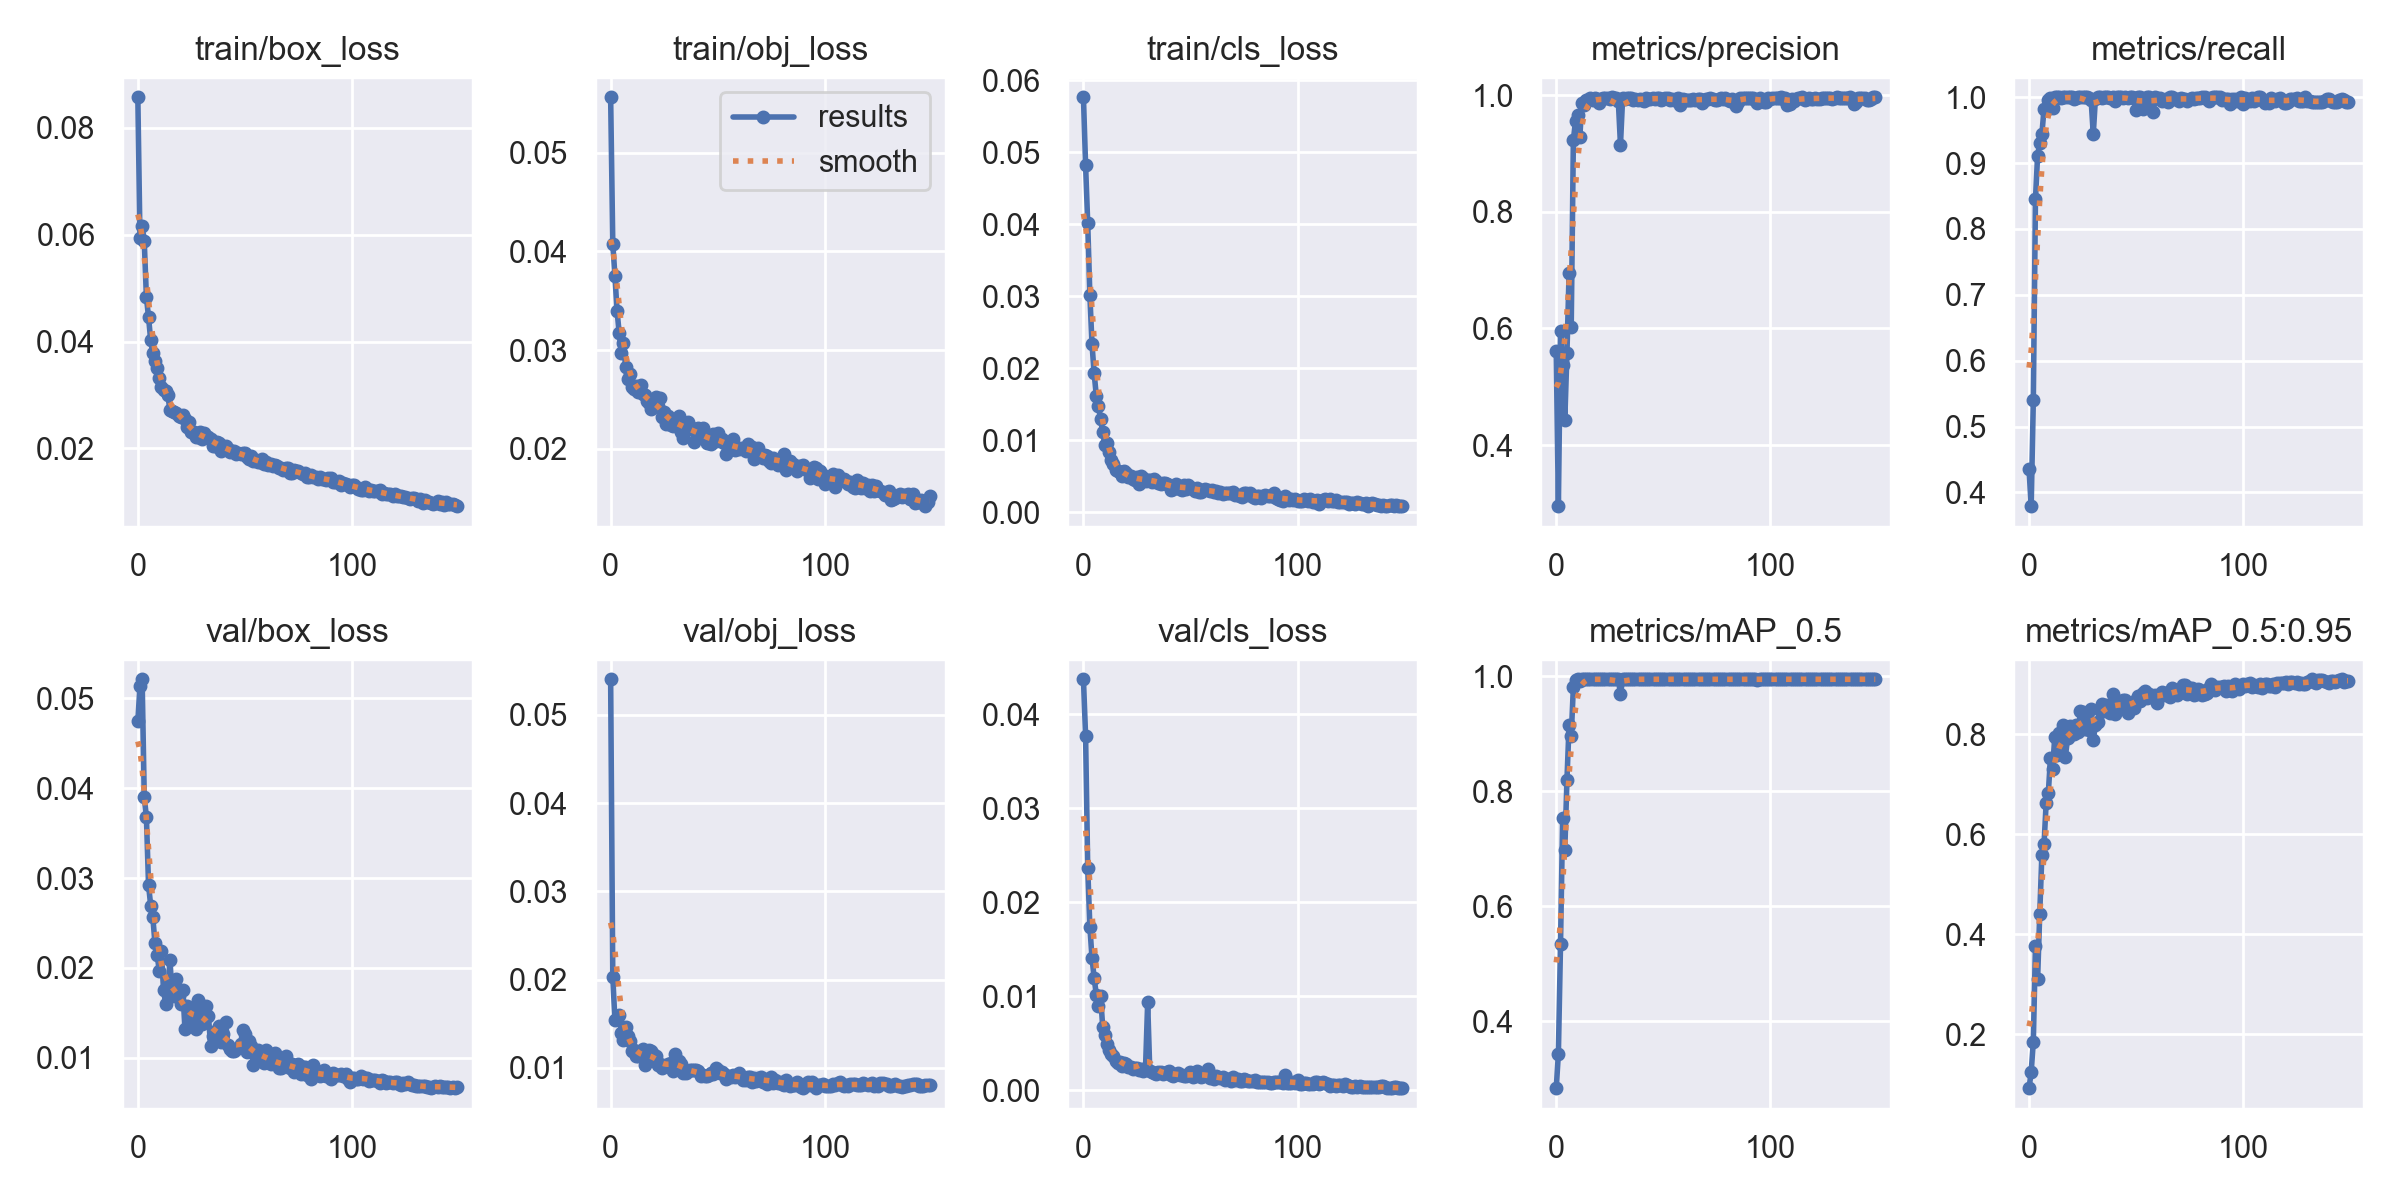

Data behind this chart, as committed beside it:
epoch, train/box_loss, train/obj_loss, train/cls_loss, metrics/precision, metrics/recall, metrics/mAP_0.5, metrics/mAP_0.5:0.95, val/box_loss, val/obj_loss, val/cls_loss, x/lr0, x/lr1, x/lr2
0, 0.08567, 0.05561, 0.05767, 0.5606, 0.4351, 0.284, 0.09272, 0.04744, 0.05403, 0.04373, 0.0712, 0.0032, 0.0032
1, 0.05926, 0.0408, 0.04825, 0.2952, 0.379, 0.3438, 0.1248, 0.05143, 0.02034, 0.03773, 0.04146, 0.006457, 0.006457
2, 0.06156, 0.03753, 0.04016, 0.5959, 0.54, 0.5349, 0.186, 0.05214, 0.0154, 0.02366, 0.01167, 0.009671, 0.009671
3, 0.05871, 0.03397, 0.03018, 0.5369, 0.845, 0.7543, 0.3772, 0.03902, 0.01553, 0.01741, 0.009802, 0.009802, 0.009802
4, 0.04831, 0.03172, 0.02337, 0.4429, 0.9114, 0.6976, 0.3101, 0.0368, 0.016, 0.01408, 0.009802, 0.009802, 0.009802
5, 0.04454, 0.02971, 0.01932, 0.5578, 0.9305, 0.8197, 0.4416, 0.02923, 0.01397, 0.01196, 0.009736, 0.009736, 0.009736
6, 0.04022, 0.03072, 0.01622, 0.6956, 0.944, 0.916, 0.5596, 0.02694, 0.01314, 0.01017, 0.00967, 0.00967, 0.00967
7, 0.03777, 0.02832, 0.01476, 0.6032, 0.9825, 0.8963, 0.58, 0.02564, 0.01468, 0.008976, 0.009604, 0.009604, 0.009604
8, 0.03631, 0.02708, 0.01295, 0.9231, 0.9803, 0.9813, 0.6633, 0.02272, 0.01365, 0.009984, 0.009538, 0.009538, 0.009538
9, 0.03506, 0.02757, 0.01118, 0.9557, 0.9962, 0.9932, 0.6825, 0.02147, 0.0131, 0.006771, 0.009472, 0.009472, 0.009472
10, 0.03317, 0.02627, 0.009357, 0.9656, 0.9993, 0.995, 0.752, 0.0197, 0.01187, 0.005873, 0.009406, 0.009406, 0.009406
11, 0.0315, 0.02606, 0.009632, 0.9283, 0.9837, 0.9923, 0.7311, 0.02183, 0.01203, 0.004924, 0.00934, 0.00934, 0.00934
12, 0.03103, 0.02633, 0.008433, 0.986, 0.9998, 0.995, 0.7936, 0.01749, 0.0113, 0.004312, 0.009274, 0.009274, 0.009274
13, 0.03071, 0.02575, 0.007224, 0.983, 0.9997, 0.995, 0.7589, 0.01602, 0.01136, 0.003842, 0.009208, 0.009208, 0.009208
14, 0.03, 0.02643, 0.006757, 0.9924, 1, 0.995, 0.8032, 0.01752, 0.01135, 0.003661, 0.009142, 0.009142, 0.009142
15, 0.02715, 0.02561, 0.005936, 0.9917, 0.9993, 0.995, 0.7781, 0.02086, 0.01215, 0.003143, 0.009076, 0.009076, 0.009076
16, 0.02695, 0.02549, 0.00577, 0.9953, 1, 0.995, 0.8188, 0.01704, 0.01035, 0.002949, 0.00901, 0.00901, 0.00901
17, 0.02684, 0.02481, 0.005538, 0.9921, 1, 0.995, 0.7555, 0.01682, 0.01116, 0.002995, 0.008944, 0.008944, 0.008944
18, 0.02664, 0.02463, 0.005073, 0.9947, 1, 0.995, 0.7929, 0.01881, 0.01203, 0.002607, 0.008878, 0.008878, 0.008878
19, 0.02601, 0.02401, 0.005752, 0.993, 1, 0.995, 0.8171, 0.0169, 0.01195, 0.00288, 0.008812, 0.008812, 0.008812
20, 0.02583, 0.02469, 0.005449, 0.9869, 1, 0.995, 0.8008, 0.01592, 0.01153, 0.002763, 0.008746, 0.008746, 0.008746
21, 0.02625, 0.02524, 0.004924, 0.9932, 0.998, 0.995, 0.8, 0.01752, 0.01139, 0.002518, 0.00868, 0.00868, 0.00868
22, 0.02557, 0.02439, 0.004999, 0.9947, 0.9989, 0.995, 0.8177, 0.01319, 0.01035, 0.002419, 0.008614, 0.008614, 0.008614
23, 0.02395, 0.02518, 0.004585, 0.9957, 0.9998, 0.995, 0.8041, 0.01575, 0.01047, 0.002309, 0.008548, 0.008548, 0.008548
24, 0.02498, 0.02326, 0.004542, 0.9946, 1, 0.995, 0.847, 0.01421, 0.009991, 0.002322, 0.008482, 0.008482, 0.008482
25, 0.02311, 0.02372, 0.00493, 0.994, 1, 0.995, 0.8445, 0.01443, 0.01024, 0.002383, 0.008416, 0.008416, 0.008416
26, 0.02299, 0.02256, 0.003918, 0.9963, 1, 0.995, 0.8108, 0.01523, 0.01025, 0.002115, 0.00835, 0.00835, 0.00835
27, 0.02217, 0.02335, 0.005047, 0.9944, 1, 0.995, 0.8432, 0.01313, 0.01048, 0.002278, 0.008284, 0.008284, 0.008284
28, 0.02222, 0.02238, 0.004717, 0.9951, 0.9992, 0.995, 0.8087, 0.01645, 0.0105, 0.002072, 0.008218, 0.008218, 0.008218
29, 0.02309, 0.02234, 0.004405, 0.9895, 0.9956, 0.995, 0.8515, 0.01473, 0.009701, 0.002353, 0.008152, 0.008152, 0.008152
30, 0.0218, 0.02281, 0.004543, 0.915, 0.944, 0.9693, 0.7877, 0.0137, 0.01161, 0.009336, 0.008086, 0.008086, 0.008086
31, 0.0229, 0.02299, 0.004434, 0.9949, 0.9979, 0.995, 0.819, 0.015, 0.01042, 0.002009, 0.00802, 0.00802, 0.00802
32, 0.02225, 0.02332, 0.004219, 0.9929, 1, 0.995, 0.8245, 0.01576, 0.01082, 0.001906, 0.007954, 0.007954, 0.007954
33, 0.02214, 0.02174, 0.004678, 0.9954, 1, 0.995, 0.8513, 0.01459, 0.01039, 0.001805, 0.007888, 0.007888, 0.007888
34, 0.02177, 0.02111, 0.004364, 0.9953, 0.9992, 0.995, 0.8611, 0.01132, 0.009397, 0.001777, 0.007822, 0.007822, 0.007822
35, 0.02055, 0.02255, 0.004098, 0.9956, 1, 0.995, 0.8464, 0.01239, 0.00941, 0.001897, 0.007756, 0.007756, 0.007756
36, 0.0205, 0.0227, 0.003973, 0.9912, 0.9999, 0.995, 0.8576, 0.01288, 0.009643, 0.001982, 0.00769, 0.00769, 0.00769
37, 0.02124, 0.02206, 0.004072, 0.9943, 1, 0.995, 0.8557, 0.01308, 0.00972, 0.001713, 0.007624, 0.007624, 0.007624
38, 0.02105, 0.02215, 0.004032, 0.9924, 0.9983, 0.995, 0.8417, 0.01351, 0.009757, 0.001782, 0.007558, 0.007558, 0.007558
39, 0.01955, 0.02069, 0.003876, 0.9936, 1, 0.995, 0.8803, 0.01173, 0.009729, 0.001912, 0.007492, 0.007492, 0.007492
40, 0.02024, 0.0219, 0.003818, 0.9925, 0.994, 0.995, 0.8402, 0.01258, 0.009734, 0.002042, 0.007426, 0.007426, 0.007426
41, 0.02054, 0.02211, 0.003106, 0.9902, 1, 0.995, 0.8647, 0.014, 0.009692, 0.001592, 0.00736, 0.00736, 0.00736
42, 0.01992, 0.02116, 0.003266, 0.9951, 1, 0.995, 0.8569, 0.01137, 0.009089, 0.001562, 0.007294, 0.007294, 0.007294
43, 0.01934, 0.0221, 0.003959, 0.9941, 1, 0.995, 0.8587, 0.01098, 0.00915, 0.001749, 0.007228, 0.007228, 0.007228
44, 0.01947, 0.02143, 0.003681, 0.9934, 0.9993, 0.995, 0.8678, 0.01073, 0.009126, 0.001787, 0.007162, 0.007162, 0.007162
45, 0.01945, 0.02064, 0.003262, 0.9949, 0.9998, 0.995, 0.8676, 0.01073, 0.009041, 0.001643, 0.007096, 0.007096, 0.007096
46, 0.01906, 0.02059, 0.003086, 0.9942, 0.9988, 0.995, 0.8428, 0.01097, 0.009221, 0.001589, 0.00703, 0.00703, 0.00703
47, 0.01907, 0.02049, 0.003818, 0.9949, 1, 0.995, 0.8584, 0.01112, 0.009413, 0.001478, 0.006964, 0.006964, 0.006964
48, 0.01899, 0.02151, 0.003228, 0.9955, 1, 0.995, 0.8558, 0.01154, 0.009275, 0.001474, 0.006898, 0.006898, 0.006898
49, 0.01921, 0.02078, 0.003722, 0.9927, 0.9983, 0.995, 0.8525, 0.01304, 0.009947, 0.001659, 0.006832, 0.006832, 0.006832
50, 0.01915, 0.02164, 0.003518, 0.9931, 0.9807, 0.995, 0.8687, 0.01263, 0.009809, 0.001914, 0.006766, 0.006766, 0.006766
51, 0.01847, 0.02079, 0.003284, 0.9954, 1, 0.995, 0.8761, 0.01063, 0.009423, 0.001434, 0.0067, 0.0067, 0.0067
52, 0.01804, 0.02105, 0.002948, 0.9953, 0.9998, 0.995, 0.867, 0.01182, 0.00953, 0.001487, 0.006634, 0.006634, 0.006634
53, 0.01854, 0.02059, 0.003373, 0.9911, 0.9819, 0.995, 0.8815, 0.01126, 0.009271, 0.002002, 0.006568, 0.006568, 0.006568
54, 0.01757, 0.01948, 0.002871, 0.9943, 0.9963, 0.995, 0.8855, 0.009158, 0.008709, 0.001698, 0.006502, 0.006502, 0.006502
55, 0.01777, 0.02056, 0.002769, 0.992, 1, 0.995, 0.8717, 0.01003, 0.009094, 0.001436, 0.006436, 0.006436, 0.006436
56, 0.01747, 0.02053, 0.003093, 0.9931, 1, 0.995, 0.8813, 0.01084, 0.008998, 0.001482, 0.00637, 0.00637, 0.00637
57, 0.01757, 0.02099, 0.003244, 0.9944, 0.996, 0.995, 0.8766, 0.01067, 0.009152, 0.001728, 0.006304, 0.006304, 0.006304
58, 0.01806, 0.01988, 0.00316, 0.9838, 0.9782, 0.9948, 0.8772, 0.01047, 0.009002, 0.002246, 0.006238, 0.006238, 0.006238
59, 0.01705, 0.02006, 0.003005, 0.9928, 1, 0.995, 0.8785, 0.009447, 0.009144, 0.001273, 0.006172, 0.006172, 0.006172
... 90 more rows
